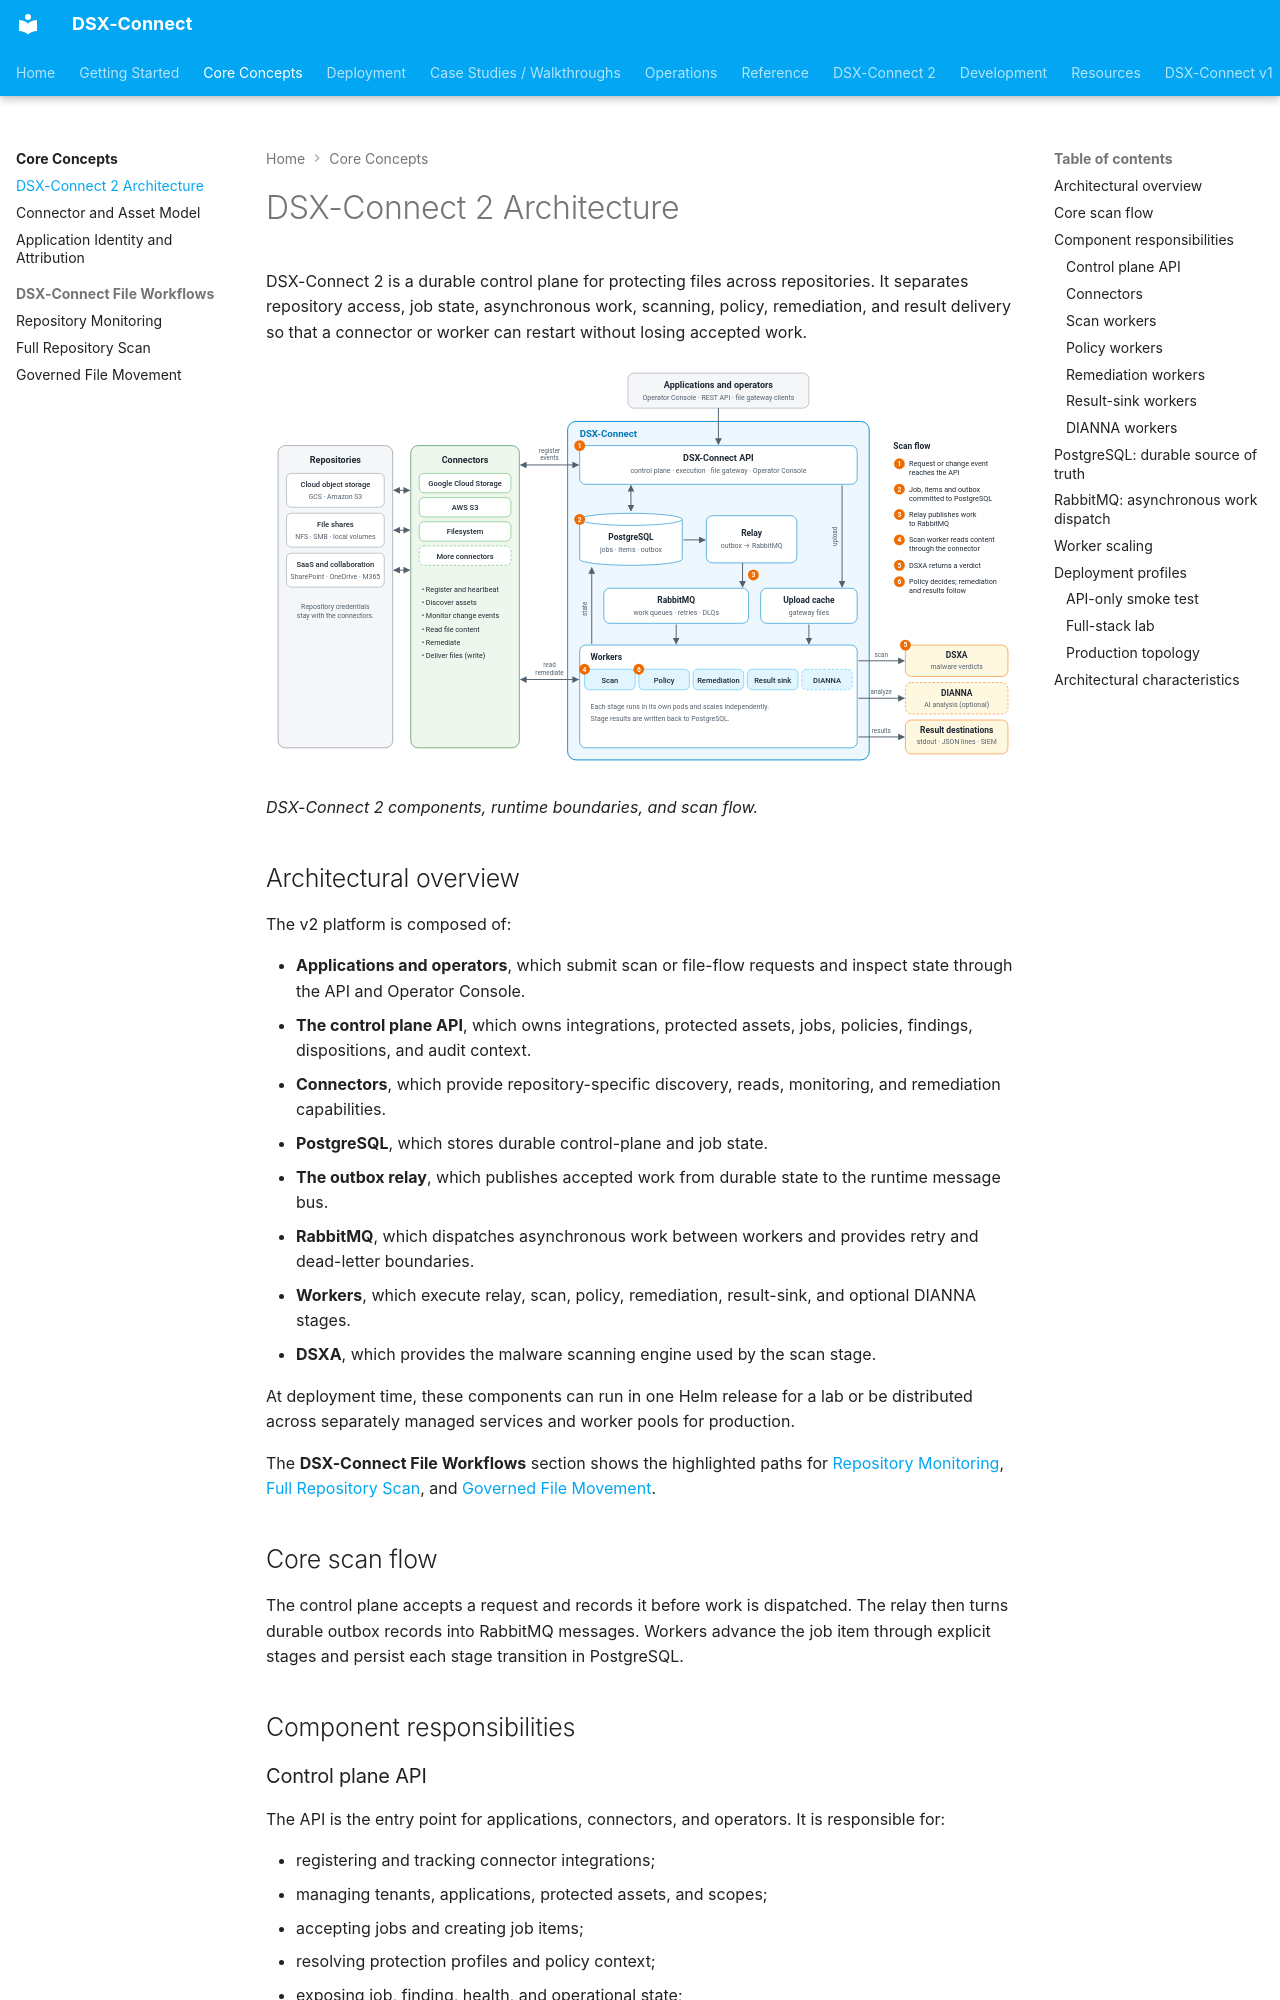

repository: deep-instinct/dsx-connect · page: core-concepts/architecture/index.html · generator: mkdocs

# DSX-Connect 2 Architecture

DSX-Connect 2 is a durable control plane for protecting files across repositories. It separates repository access, job state, asynchronous work, scanning, policy, remediation, and result delivery so that a connector or worker can restart without losing accepted work.

![DSX-Connect 2 architecture and scan flow](../assets/diagrams/dsx-connect-2-architecture.svg#only-light)
![DSX-Connect 2 architecture and scan flow](../assets/diagrams/dsx-connect-2-architecture-dark.svg#only-dark)

*DSX-Connect 2 components, runtime boundaries, and scan flow.*

## Architectural overview

The v2 platform is composed of:

- **Applications and operators**, which submit scan or file-flow requests and inspect state through the API and Operator Console.
- **The control plane API**, which owns integrations, protected assets, jobs, policies, findings, dispositions, and audit context.
- **Connectors**, which provide repository-specific discovery, reads, monitoring, and remediation capabilities.
- **PostgreSQL**, which stores durable control-plane and job state.
- **The outbox relay**, which publishes accepted work from durable state to the runtime message bus.
- **RabbitMQ**, which dispatches asynchronous work between workers and provides retry and dead-letter boundaries.
- **Workers**, which execute relay, scan, policy, remediation, result-sink, and optional DIANNA stages.
- **DSXA**, which provides the malware scanning engine used by the scan stage.

At deployment time, these components can run in one Helm release for a lab or be distributed across separately managed services and worker pools for production.

The **DSX-Connect File Workflows** section shows the highlighted paths for [Repository Monitoring](repository-monitoring.md), [Full Repository Scan](repository-full-scan.md), and [Governed File Movement](governed-file-movement.md).

## Core scan flow

The control plane accepts a request and records it before work is dispatched. The relay then turns durable outbox records into RabbitMQ messages. Workers advance the job item through explicit stages and persist each stage transition in PostgreSQL.

## Component responsibilities

### Control plane API

The API is the entry point for applications, connectors, and operators. It is responsible for:

- registering and tracking connector integrations;
- managing tenants, applications, protected assets, and scopes;
- accepting jobs and creating job items;
- resolving protection profiles and policy context;
- exposing job, finding, health, and operational state;
- serving the Operator Console.

The API records accepted work in PostgreSQL before it is handed to asynchronous workers. It does not need to perform the complete scan synchronously in the request process.
